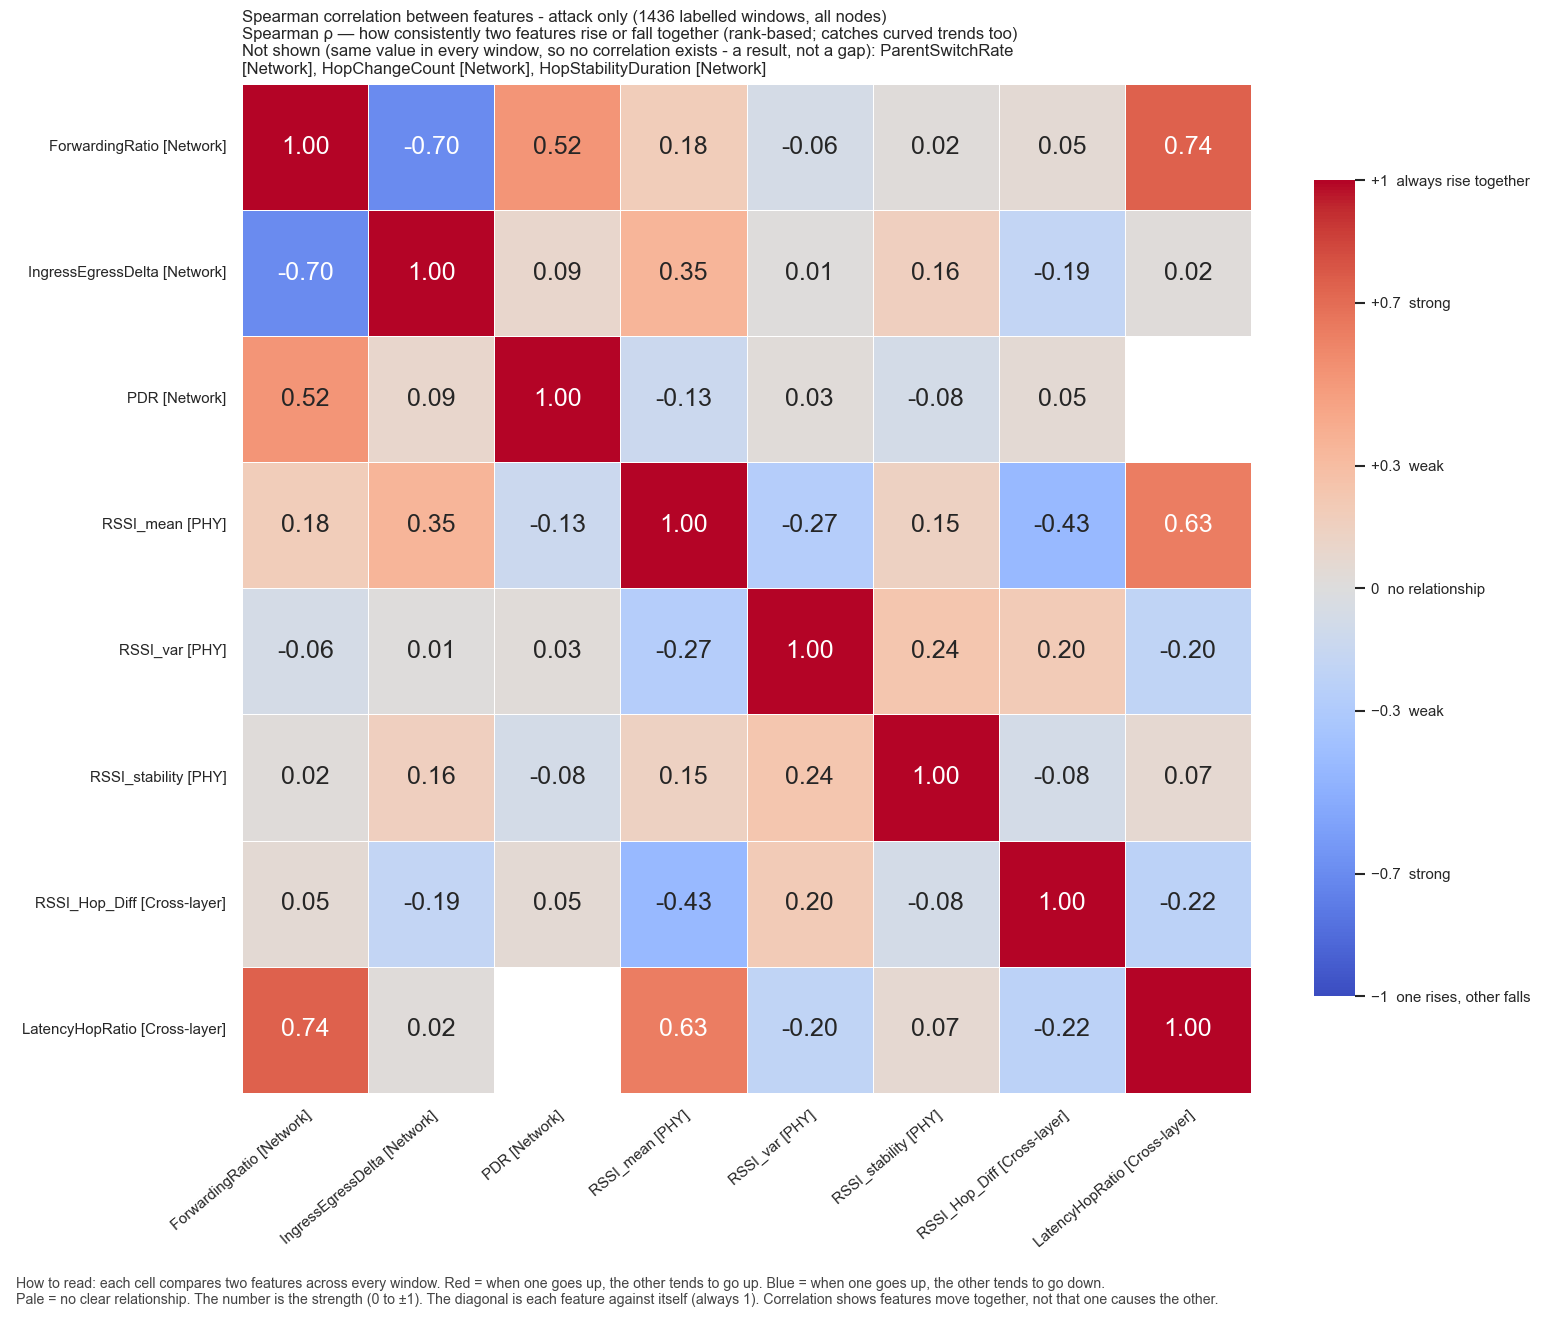

The table this chart was drawn from, first rows:
, ForwardingRatio, IngressEgressDelta, PDR, RSSI_mean, RSSI_var, RSSI_stability, RSSI_Hop_Diff, LatencyHopRatio
ForwardingRatio, 1.0, -0.6966, 0.5157, 0.1814, -0.06443, 0.01789, 0.05448, 0.7447
IngressEgressDelta, -0.6966, 1.0, 0.09219, 0.3496, 0.01122, 0.1564, -0.1873, 0.01913
PDR, 0.5157, 0.09219, 1.0, -0.1288, 0.02758, -0.07506, 0.05294, 
RSSI_mean, 0.1814, 0.3496, -0.1288, 1.0, -0.2657, 0.1451, -0.4346, 0.6306
RSSI_var, -0.06443, 0.01122, 0.02758, -0.2657, 1.0, 0.241, 0.2019, -0.2013
RSSI_stability, 0.01789, 0.1564, -0.07506, 0.1451, 0.241, 1.0, -0.07702, 0.06541
RSSI_Hop_Diff, 0.05448, -0.1873, 0.05294, -0.4346, 0.2019, -0.07702, 1.0, -0.2221
LatencyHopRatio, 0.7447, 0.01913, , 0.6306, -0.2013, 0.06541, -0.2221, 1.0
